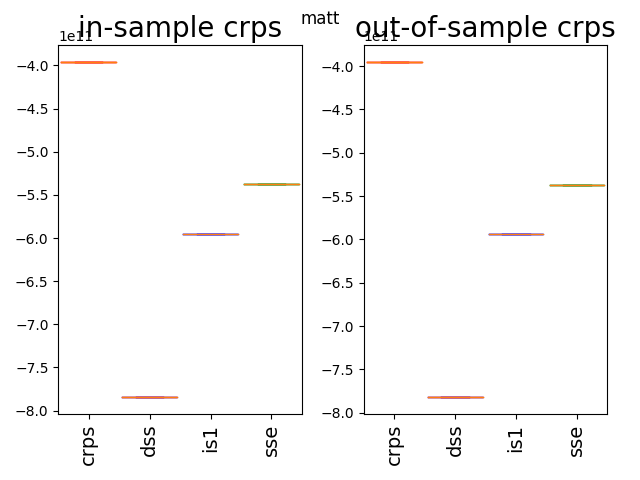

The file beside this chart, header and first rows:
-395332723540.42, -782094062799.39, -593773922987.41, -537614945734.25
-395332723540, -782094062799, -593773922987, -537614945734
-395332723540, -782094062799, -593773922987, -537614945734
-395332723540, -782094062799, -593773922987, -537614945734
-395332723540, -782094062799, -593773922987, -537614945734
-395332723540, -782094062799, -593773922987, -537614945734
-395332723540, -782094062799, -593773922987, -537614945734
-395332723540, -782094062799, -593773922987, -537614945734
-395332723540, -782094062799, -593773922987, -537614945734
-395332723540, -782094062799, -593773922987, -537614945734
-395332723540, -782094062799, -593773922987, -537614945734
-395332723540, -782094062799, -593773922987, -537614945734
-395332723540, -782094062799, -593773922987, -537614945734
-395332723540, -782094062799, -593773922987, -537614945734
-395332723540, -782094062799, -593773922987, -537614945734
-395332723540, -782094062799, -593773922987, -537614945734
-395332723540, -782094062799, -593773922987, -537614945734
-395332723540, -782094062799, -593773922987, -537614945734
-395332723540, -782094062799, -593773922987, -537614945734
-395332723540, -782094062799, -593773922987, -537614945734
